Run: headless pygame with SDL's dummy video driver; simulated clock (each Clock.tick advances the game by its frame time, no real sleeping); random seed 0; keys injected as events and as key.get_pressed() state; no mouse input.
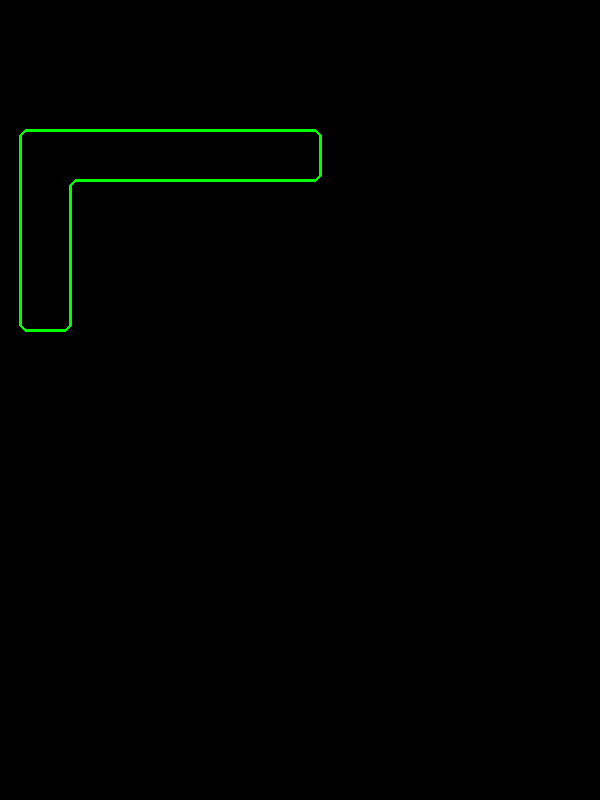
Frame 1 of 4 · flips 1–60 · no input
Frame 2 of 4 · flips 61–180 · tapped SPACE, RETURN · held RIGHT (→), D · screen unchanged from frame 1, image omitted
Frame 3 of 4 · flips 181–300 · held DOWN (↓), S · screen unchanged from frame 2, image omitted
Frame 4 of 4 · flips 301–420 · held LEFT (←), A, UP (↑), W · screen unchanged from frame 3, image omitted

The pygame program that drew these frames:

import pygame, sys

blue = 0, 255, 0
black = 0, 0, 0


# a , b - координаты прямоугольника, w, h - ширина и высота, z - множитель, r - скругление углов, в пикселях
def rect_1(screen, a=int(0), b=int(0), w=100, h=200, r=5, d =1, z=1 ):
    pygame.draw.lines(screen, blue, True, [[a + r, b], [a + w * z - r, b],
                                           [a + w * z, b + r], [a + w * z, b + h * z - r],
                                           [a + w * z - r, b + h * z], [a + r, b + h * z], [a, b + h * z - r],
                                           [a, b + r]], d)


def fig_1(screen, a=int(0), b=int(0), w=100, h=200, m=40, r=5, z=1):
    pygame.draw.lines(screen, blue, True,
                      [[a + r, b], [a + w * z - r, b], [a + w * z, b + r], [a + w * z, b + m * z - r],
                       [a + w * z - r, b + m * z], [a + w // 2 * z + m // 2 * z + r, b + m * z],
                       [a + w * z // 2 + m // 2 * z, b + m * z + r], [a + w * z // 2 + m // 2 * z, b + h * z - r],
                       [a + w * z // 2 + m // 2 * z - r, b + h * z], [a + w * z // 2 - m * z // 2 + r, b + h * z],
                       [a + w * z // 2 - m * z // 2, b + h * z - r], [a + w * z // 2 - m * z // 2, b + m * z + 6],
                       [a + w * z // 2 - m * z // 2 - r, b + m * z], [a + r, b + m * z], [a, b + m * z - r], [a, b + r]]
                      , 3)


def fig_2(screen, a=int(0), b=int(0), w=100, h=200, m=40, r=5, z=1):
    pygame.draw.lines(screen, blue, True,
                      [[a + w // 2 * z - m // 2 + r, b], [a + w // 2 * z + m // 2 - r, b],
                       [a + w // 2 * z + m // 2, b + r], [a + w // 2 * z + m // 2, b + h * z - m * z - r],
                       [a + w // 2 * z + m // 2 + r, b + h * z - m * z], [a + w * z - r, b + h * z - m * z],
                       [a + w * z, b + h * z - m * z + r], [a + w * z, b + h * z - r], [a + w * z - r, b + h * z],
                       [a + r, b + h * z], [a, b + h * z - r], [a, b + h * z - m * z + r], [a + r, b + h * z - m * z],
                       [a + w // 2 * z - m // 2 - r, b + h * z - m * z],
                       [a + w // 2 * z - m // 2, b + h * z - m * z - r], [a + w // 2 * z - m // 2, b + r]]
                      , 3)


def fig_2_2(screen, a=int(0), b=int(0), w=100, w1=50, h=200, m=40, r=5, z=1):
    pygame.draw.lines(screen, blue, True,
                      [[a + w1 * z - m // 2 + r, b], [a + w1 * z + m // 2 - r, b], [a + w1 * z + m // 2, b + r],
                       [a + w1 * z + m // 2, b + h * z - m * z - r], [a + w1 * z + m // 2 + r, b + h * z - m * z],
                       [a + w * z - r, b + h * z - m * z], [a + w * z, b + h * z - m * z + r],
                       [a + w * z, b + h * z - r], [a + w * z - r, b + h * z], [a + r, b + h * z], [a, b + h * z - r],
                       [a, b + h * z - m * z + r], [a + r, b + h * z - m * z],
                       [a + w1 * z - m // 2 - r, b + h * z - m * z], [a + w1 * z - m // 2, b + h * z - m * z - r],
                       [a + w1 * z - m // 2, b + r]]
                      , 3)


def fig_3(screen, a=int(0), b=int(0), w=100, h=200, m=40, r=5, z=1):
    pygame.draw.lines(screen, blue, True,
                      [[a + r, b], [a + m * z - r, b], [a + m * z, b + r], [a + m * z, b + h // 2 * z - m // 2 * z - r],
                       [a + m * z + r, b + h // 2 * z - m // 2 * z], [a + w * z - r, b + h // 2 * z - m // 2 * z],
                       [a + w * z, b + h // 2 * z - m // 2 * z + r], [a + w * z, b + h // 2 * z + m // 2 * z - r],
                       [a + w * z - r, b + h // 2 * z + m // 2 * z], [a + m * z + r, b + h // 2 * z + m // 2 * z],
                       [a + m * z, b + h // 2 * z + m // 2 * z + r], [a + m * z, b + h * z - r],
                       [a + m * z - r, b + h * z], [a + r, b + h * z], [a, b + h * z - r], [a, b + r]]
                      , 3)


def fig_4(screen, a=int(0), b=int(0), w=100, h=200, m=40, r=5, z=1):
    pygame.draw.lines(screen, blue, True,
                      [[a + r, b + h // 2 * z - m // 2 * z], [a + w * z - m * z - r, b + h // 2 * z - m // 2 * z],
                       [a + w * z - m * z, b + h // 2 * z - m // 2 * z - r], [a + w * z - m * z, b + r],
                       [a + w * z - m * z + r, b], [a + w * z - r, b], [a + w * z, b + r], [a + w * z, b + h * z - r],
                       [a + w * z - r, b + h * z], [a + w * z - m * z + r, b + h * z],
                       [a + w * z - m * z, b + h * z - r], [a + w * z - m * z, b + h // 2 * z + m // 2 * z + r],
                       [a + w * z - m * z - r, b + h // 2 * z + m // 2 * z], [a + r, b + h // 2 * z + m // 2 * z],
                       [a, b + h // 2 * z + m // 2 * z - r], [a, b + h // 2 * z - m // 2 * z + r]]
                      , 3)


def fig_5(screen, a=int(0), b=int(0), w=100, h=200, m=40, r=5, z=1):
    pygame.draw.lines(screen, blue, True,
                      [[a + r, b], [a + w * z - r, b], [a + w * z, b + r], [a + w * z, b + h * z - r],
                       [a + w * z - r, b + h * z], [a + w * z - m * z + r, b + h * z],
                       [a + w * z - m * z, b + h * z - r], [a + w * z - m * z, b + m * z + r],
                       [a + w * z - m * z - r, b + m * z], [a + r, b + m * z], [a, b + m * z - r], [a, b + r]]
                      , 3)


def fig_6(screen, a=int(0), b=int(0), w=100, h=200, m=40, r=5, z=1):
    pygame.draw.lines(screen, blue, True,
                      [[a+r,b],[a+w*z-r,b],[a+w*z,b+r],[a+w*z,b+m*z-r],[a+w*z-r,b+m*z],[a+m*z+r,b+m*z],[a+m*z,b+m*z+r],[a+m*z,b+h*z-r],[a+m*z-r,b+h*z],[a+r,b+h*z],[a,b+h*z-r],[a,b+r]]
                      , 3)


def draw_walls():
    pygame.init()
    size = width, height = 600, 800
    screen = pygame.display.set_mode(size)
    rect_1(screen, 30, 50)
    gameover = False

    while not gameover:
        for event in pygame.event.get():
            if event.type == pygame.QUIT:
                gameover = True
        screen.fill(black)
        # rect_1(screen, 30, 50)
        # rect_1(screen, 130, 50, 300, 200, 5, 2)
        # fig_1(screen, 20, 30, 300, 200, 50, 5, 1)
        # fig_2(screen, 20, 130, 300, 200, 50, 5, 1)
        # fig_2_2(screen, 100, 130, 300,200, 200, 50, 5, 1)
        fig_6(screen, 20, 130, 300, 200, 50, 5, 1)
        # show_field(screen, pole_xy, (0, 0, 127))
        pygame.display.flip()
        pygame.time.wait(10)
    sys.exit()


if __name__ == '__main__':
    draw_walls()
